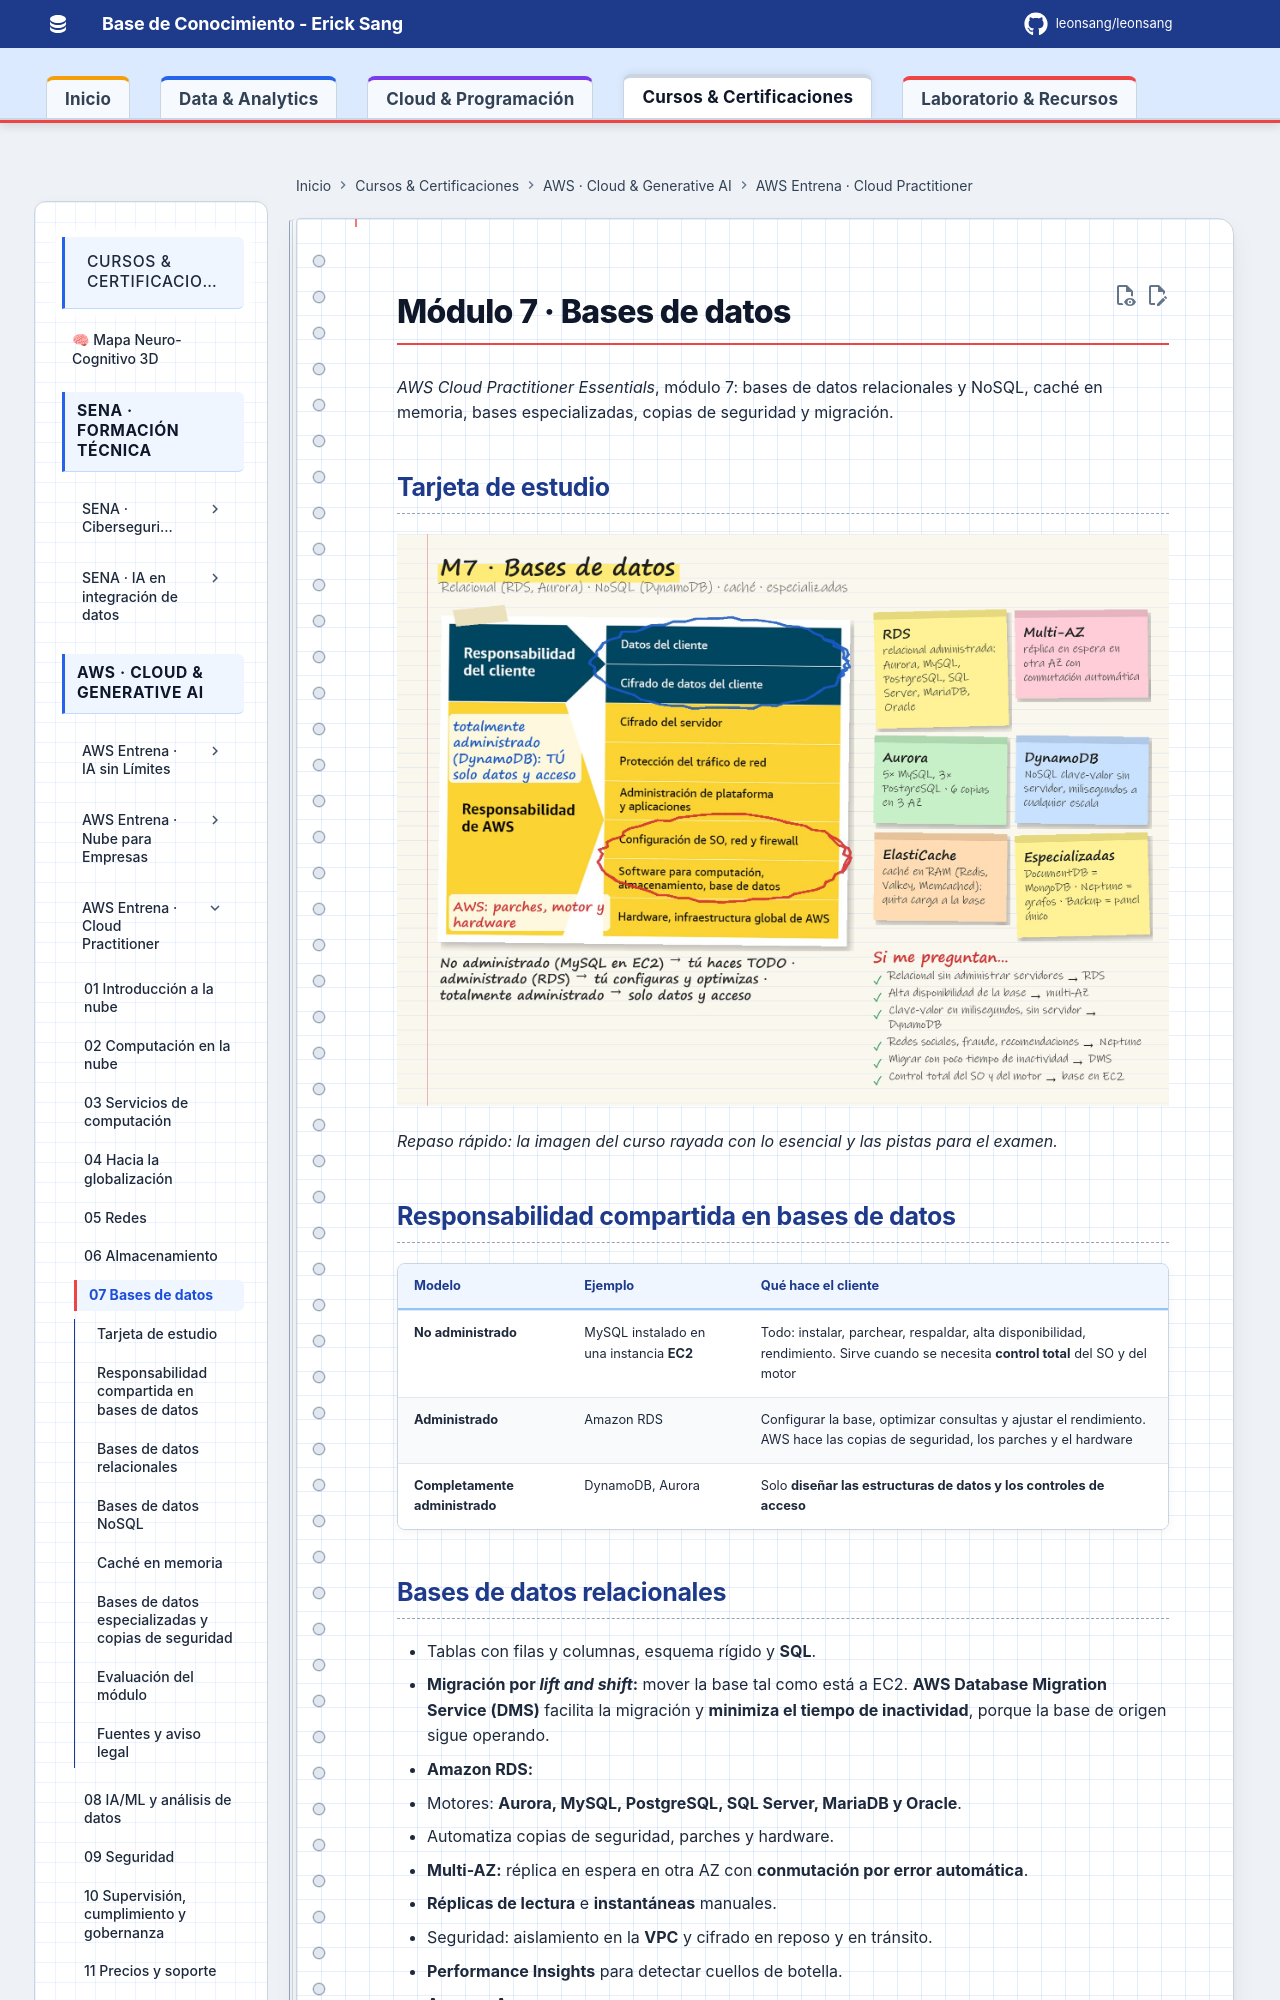

repository: Leonsang/Leonsang · page: cursos/aws-cloud-practitioner/07-bases-de-datos/index.html · generator: mkdocs

# Módulo 7 · Bases de datos

*AWS Cloud Practitioner Essentials*, módulo 7: bases de datos relacionales y NoSQL, caché en memoria, bases especializadas, copias de seguridad y migración.


## Tarjeta de estudio

![Tarjeta de estudio: resumen del módulo con notas a mano](evidencias/07-tarjeta.jpg)

*Repaso rápido: la imagen del curso rayada con lo esencial y las pistas para el examen.*

## Responsabilidad compartida en bases de datos

| Modelo | Ejemplo | Qué hace el cliente |
|---|---|---|
| **No administrado** | MySQL instalado en una instancia **EC2** | Todo: instalar, parchear, respaldar, alta disponibilidad, rendimiento. Sirve cuando se necesita **control total** del SO y del motor |
| **Administrado** | Amazon RDS | Configurar la base, optimizar consultas y ajustar el rendimiento. AWS hace las copias de seguridad, los parches y el hardware |
| **Completamente administrado** | DynamoDB, Aurora | Solo **diseñar las estructuras de datos y los controles de acceso** |

## Bases de datos relacionales

- Tablas con filas y columnas, esquema rígido y **SQL**.
- **Migración por *lift and shift*:** mover la base tal como está a EC2. **AWS Database Migration Service (DMS)** facilita la migración y **minimiza el tiempo de inactividad**, porque la base de origen sigue operando.
- **Amazon RDS:**
  - Motores: **Aurora, MySQL, PostgreSQL, SQL Server, MariaDB y Oracle**.
  - Automatiza copias de seguridad, parches y hardware.
  - **Multi-AZ:** réplica en espera en otra AZ con **conmutación por error automática**.
  - **Réplicas de lectura** e **instantáneas** manuales.
  - Seguridad: aislamiento en la **VPC** y cifrado en reposo y en tránsito.
  - **Performance Insights** para detectar cuellos de botella.
- **Amazon Aurora:**
  - Compatible con **MySQL y PostgreSQL**: **hasta 5 veces** más rápida que MySQL y 3 veces más que PostgreSQL.
  - **6 copias en 3 AZ**, disponibilidad del 99,99 %.
  - El almacenamiento crece solo de 10 GB a 128 TB, con respaldo continuo en S3.
  - Alternativa económica a motores comerciales costosos.
